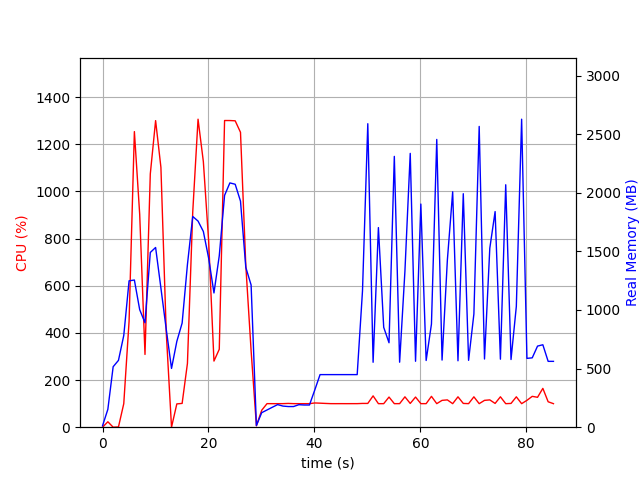

Values plotted in this chart, from the file beside it:
elapsed_time, nproc, cpu, mem_real, mem_virtual
5.91278076171875e-05, 2, 0.0, 12.43, 37.4
1.001, 7, 23.0, 152.3, 513.8
2.003, 3, 0.0, 515.9, 1361
3.005, 3, 1.0, 570.1, 1465
4.007, 3, 99.8, 782.5, 1765
5.009, 3, 449.0, 1249, 2307
6.011, 3, 1253, 1256, 2182
7.013, 3, 903.2, 1003, 2329
8.015, 3, 308.5, 891, 2387
9.017, 3, 1074, 1491, 2558
10.02, 3, 1300, 1533, 2558
11.02, 3, 1102, 1187, 2616
12.02, 3, 404.5, 836.9, 2636
13.02, 3, 0.0, 501.5, 1544
14.02, 3, 98.8, 732, 1840
15.03, 3, 100.9, 888.4, 2056
16.03, 3, 270.4, 1388, 2579
17.03, 3, 912.4, 1798, 3107
18.03, 3, 1306, 1758, 2853
19.03, 3, 1126, 1670, 3002
20.03, 3, 788.9, 1442, 3128
21.04, 3, 280.4, 1145, 3200
22.04, 3, 330.4, 1463, 3282
23.04, 3, 1300, 1978, 3428
24.04, 3, 1300, 2084, 3448
25.04, 3, 1299, 2073, 3524
26.05, 3, 1250, 1928, 3544
27.05, 3, 685.9, 1363, 3647
28.05, 3, 324.5, 1213, 3647
29.05, 2, 6.0, 14.14, 300.8
30.05, 2, 71.9, 124, 8393660
31.05, 2, 99.9, 147, 8393685
32.06, 2, 99.8, 170.2, 8393711
33.06, 2, 99.8, 192.7, 8393727
34.06, 2, 99.9, 180.2, 8393747
35.06, 2, 100.8, 176.2, 8393747
36.06, 2, 99.9, 176.2, 8393747
37.06, 2, 99.8, 192, 8394259
38.06, 2, 99.8, 189.4, 8394259
39.07, 2, 99.8, 189.4, 8394259
40.07, 2, 102.8, 317, 8443965
41.07, 2, 101.9, 448.6, 8445828
42.07, 2, 100.8, 448.6, 8445828
43.07, 2, 99.9, 448.6, 8445828
44.07, 2, 99.8, 448.6, 8445828
45.08, 2, 99.9, 448.6, 8445828
46.08, 2, 99.8, 448.6, 8445828
47.08, 2, 99.9, 448.6, 8445828
48.08, 2, 99.9, 448.6, 8445828
49.08, 2, 100.8, 1162, 8453854
50.08, 2, 100.8, 2589, 8453857
51.08, 2, 132.8, 554, 8454581
52.08, 2, 99.8, 1703, 8454582
53.09, 2, 99.8, 852, 8454582
54.09, 2, 127.8, 720.4, 8454637
55.09, 2, 99.8, 2310, 8454637
56.09, 2, 99.9, 554.6, 8454637
57.09, 2, 128.8, 1332, 8454692
58.1, 2, 100.8, 2336, 8454692
59.1, 2, 127.8, 562.5, 8454713
... 26 more rows
